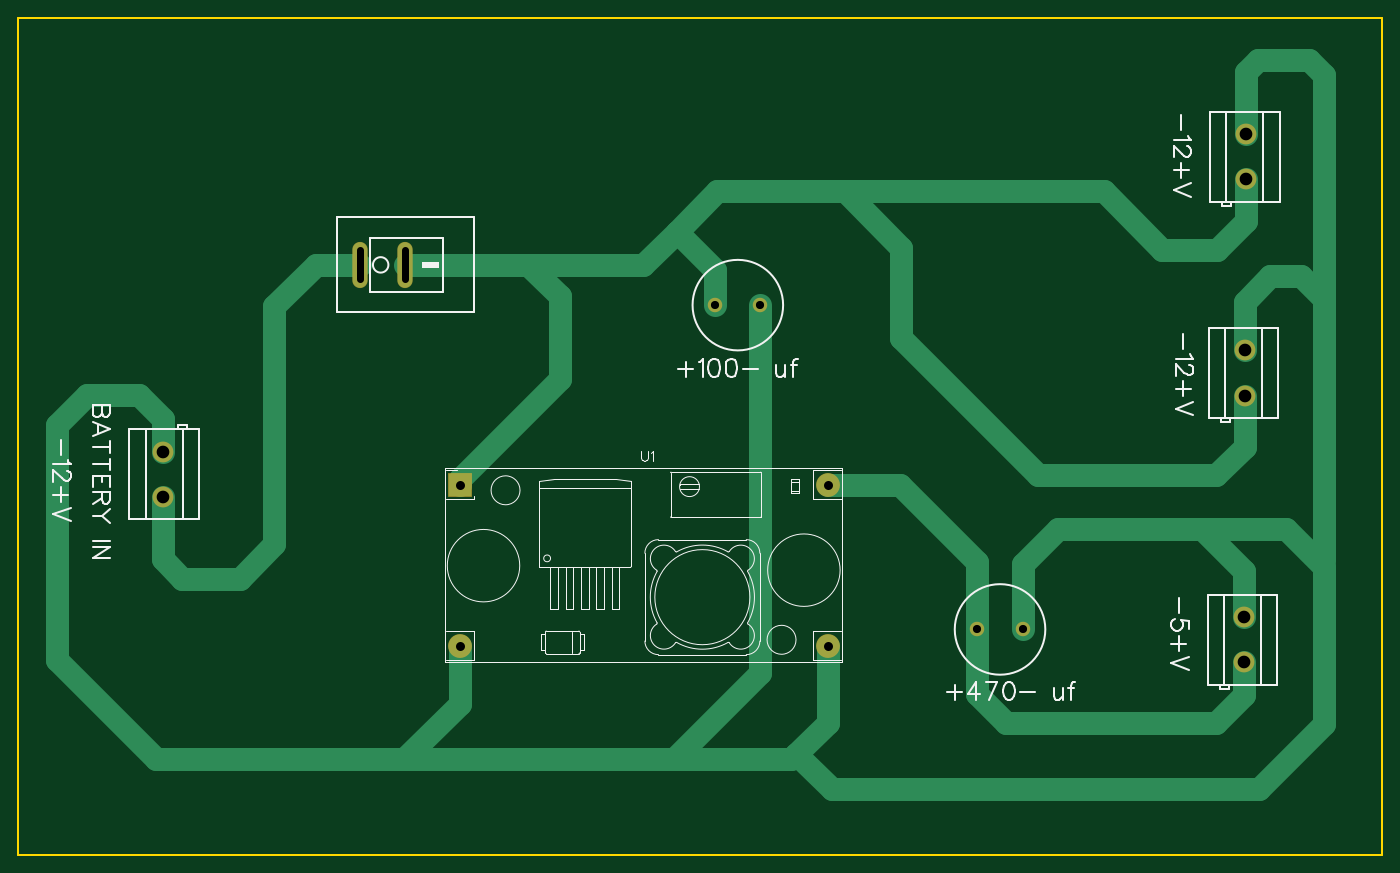
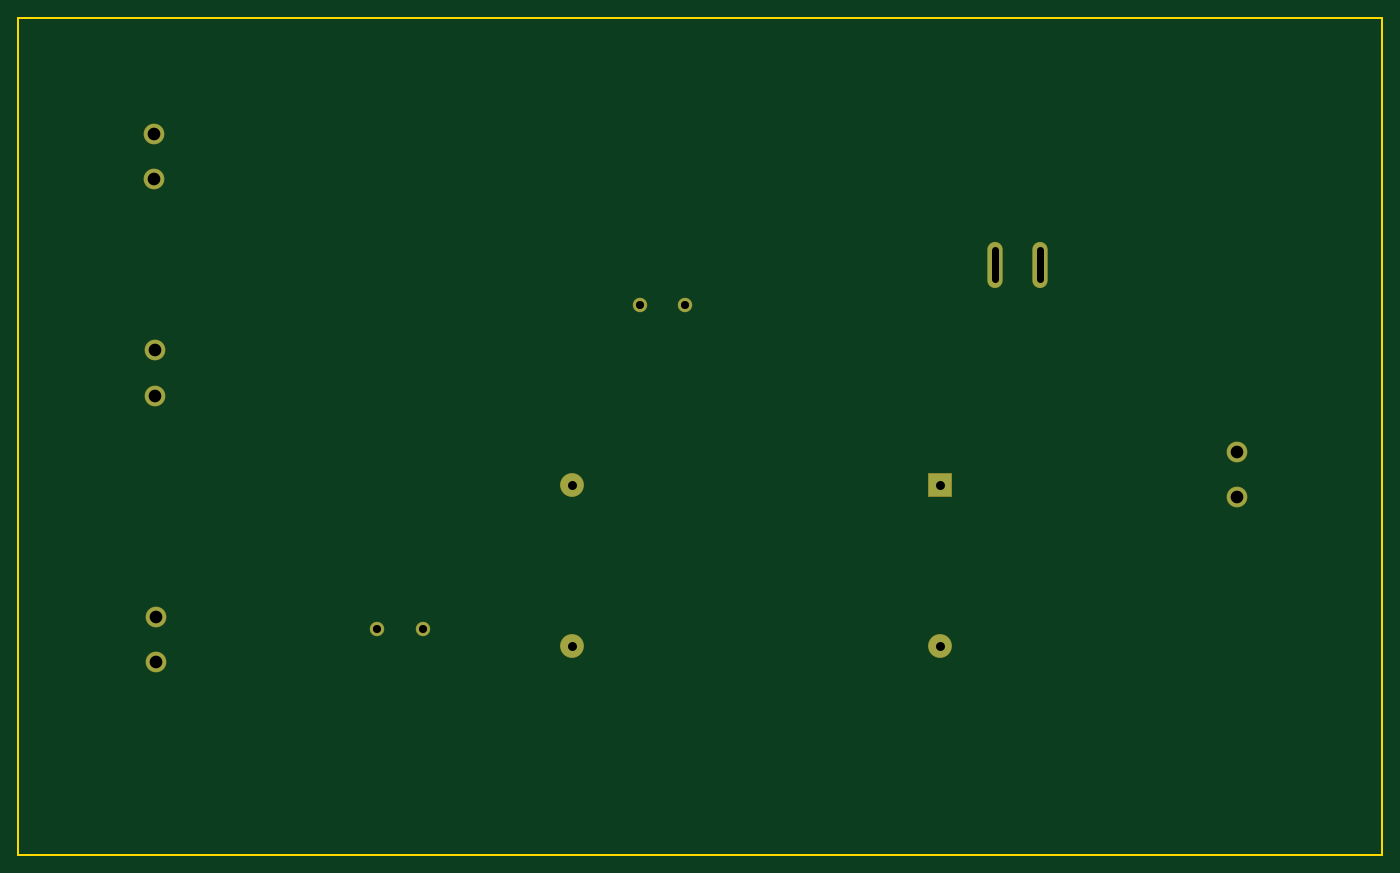
Circuit board: 8 layer files. Board 150.6 x 92.5 mm.
- drill: Drill_PTH_Through.DRL (744 bytes)
- drill: Drill_PTH_Through_Via.DRL (238 bytes)
- outline: Gerber_BoardOutlineLayer.GKO (545 bytes)
- bottom_copper: Gerber_BottomLayer.GBL (989 bytes)
- bottom_mask: Gerber_BottomSolderMaskLayer.GBS (1146 bytes)
- top_copper: Gerber_TopLayer.GTL (2921 bytes)
- top_silk: Gerber_TopSilkscreenLayer.GTO (14388 bytes)
- top_mask: Gerber_TopSolderMaskLayer.GTS (1143 bytes)

=== drill: Drill_PTH_Through.DRL (744 bytes, source withheld) ===
=== drill: Drill_PTH_Through_Via.DRL ===
M48
METRIC,LZ,000.000
;FILE_FORMAT=3:3
;TYPE=PLATED
;Layer: PTH_Through_Via
;EasyEDA v6.5.54, 2026-05-29 14:34:20
;3deff03bdcef4144b0e6e05cb694794e,3338f73d7d0e4d4db1eb2cef705be3f1,10
;Gerber Generator version 0.2
T01C0.001
%
G05
G90
M30

=== outline: Gerber_BoardOutlineLayer.GKO ===
G04 Layer: BoardOutlineLayer*
G04 EasyEDA v6.5.54, 2026-05-29 14:34:20*
G04 3deff03bdcef4144b0e6e05cb694794e,3338f73d7d0e4d4db1eb2cef705be3f1,10*
G04 Gerber Generator version 0.2*
G04 Scale: 100 percent, Rotated: No, Reflected: No *
G04 Dimensions in millimeters *
G04 leading zeros omitted , absolute positions ,4 integer and 5 decimal *
%FSLAX45Y45*%
%MOMM*%

%ADD10C,0.2540*%
%ADD11C,0.0135*%
D10*
X700023Y5599937D02*
G01*
X700023Y8166100D01*
X15760700Y8166100D01*
X15760700Y-1079500D01*
X700023Y-1079500D01*
X700023Y5599937D01*

%LPD*%
M02*

=== bottom_copper: Gerber_BottomLayer.GBL ===
G04 Layer: BottomLayer*
G04 EasyEDA v6.5.54, 2026-05-29 14:34:20*
G04 3deff03bdcef4144b0e6e05cb694794e,3338f73d7d0e4d4db1eb2cef705be3f1,10*
G04 Gerber Generator version 0.2*
G04 Scale: 100 percent, Rotated: No, Reflected: No *
G04 Dimensions in millimeters *
G04 leading zeros omitted , absolute positions ,4 integer and 5 decimal *
%FSLAX45Y45*%
%MOMM*%

%ADD10C,1.5000*%
%ADD11C,2.2000*%
%ADD12O,1.599997X4.99999*%
%ADD13R,2.5400X2.5400*%
%ADD14C,2.5400*%
%ADD15C,0.0192*%

%LPD*%
D10*
G01*
X11794312Y1409700D03*
G01*
X11294313Y1409700D03*
G01*
X8898712Y4991100D03*
G01*
X8398713Y4991100D03*
D11*
G01*
X14236700Y1045387D03*
G01*
X14236700Y1545386D03*
G01*
X14249400Y3991787D03*
G01*
X14249400Y4491786D03*
G01*
X14262100Y6379387D03*
G01*
X14262100Y6879386D03*
G01*
X2298700Y3374186D03*
G01*
X2298700Y2874187D03*
D12*
G01*
X4474413Y5435600D03*
G01*
X4974386Y5435600D03*
D13*
G01*
X5575300Y3009900D03*
D14*
G01*
X5575300Y1231900D03*
G01*
X9639300Y1231900D03*
G01*
X9639300Y3009900D03*
M02*

=== bottom_mask: Gerber_BottomSolderMaskLayer.GBS ===
G04 Layer: BottomSolderMaskLayer*
G04 EasyEDA v6.5.54, 2026-05-29 14:34:20*
G04 3deff03bdcef4144b0e6e05cb694794e,3338f73d7d0e4d4db1eb2cef705be3f1,10*
G04 Gerber Generator version 0.2*
G04 Scale: 100 percent, Rotated: No, Reflected: No *
G04 Dimensions in millimeters *
G04 leading zeros omitted , absolute positions ,4 integer and 5 decimal *
%FSLAX45Y45*%
%MOMM*%

%AMMACRO1*4,1,8,-1.2911,-1.3208,-1.3208,-1.2908,-1.3208,1.2911,-1.2911,1.3208,1.2908,1.3208,1.3208,1.2911,1.3208,-1.2908,1.2908,-1.3208,-1.2911,-1.3208,0*%
%ADD10C,1.6000*%
%ADD11C,2.3016*%
%ADD12O,1.701597X5.10159*%
%ADD13MACRO1*%
%ADD14C,2.6416*%
%ADD15C,0.0197*%

%LPD*%
D10*
G01*
X11794312Y1409700D03*
G01*
X11294313Y1409700D03*
G01*
X8898712Y4991100D03*
G01*
X8398713Y4991100D03*
D11*
G01*
X14236700Y1045387D03*
G01*
X14236700Y1545386D03*
G01*
X14249400Y3991787D03*
G01*
X14249400Y4491786D03*
G01*
X14262100Y6379387D03*
G01*
X14262100Y6879386D03*
G01*
X2298700Y3374186D03*
G01*
X2298700Y2874187D03*
D12*
G01*
X4474413Y5435600D03*
G01*
X4974386Y5435600D03*
D13*
G01*
X5575300Y3009900D03*
D14*
G01*
X5575300Y1231900D03*
G01*
X9639300Y1231900D03*
G01*
X9639300Y3009900D03*
M02*

=== top_copper: Gerber_TopLayer.GTL ===
G04 Layer: TopLayer*
G04 EasyEDA v6.5.54, 2026-05-29 14:34:20*
G04 3deff03bdcef4144b0e6e05cb694794e,3338f73d7d0e4d4db1eb2cef705be3f1,10*
G04 Gerber Generator version 0.2*
G04 Scale: 100 percent, Rotated: No, Reflected: No *
G04 Dimensions in millimeters *
G04 leading zeros omitted , absolute positions ,4 integer and 5 decimal *
%FSLAX45Y45*%
%MOMM*%

%ADD10C,2.5000*%
%ADD11C,1.5000*%
%ADD12C,2.2000*%
%ADD13O,1.599997X4.99999*%
%ADD14R,2.5400X2.5400*%
%ADD15C,2.5400*%
%ADD16C,0.0106*%

%LPD*%
D10*
X7948767Y-25400D02*
G01*
X8898712Y924544D01*
X8898712Y4991100D01*
X14249400Y3991863D02*
G01*
X14249400Y3429000D01*
X13931900Y3111500D01*
X11963400Y3111500D01*
X10452100Y4622800D01*
X10452100Y5626100D01*
X9829800Y6248400D01*
X9817608Y6248400D01*
X7974162Y5803900D02*
G01*
X8418662Y6248400D01*
X12687300Y6248400D01*
X13335000Y5600700D01*
X13944600Y5600700D01*
X14262100Y5918200D01*
X14262100Y6379387D01*
X6333997Y5435600D02*
G01*
X6680200Y5089397D01*
X6680200Y4178300D01*
X5575300Y3073400D01*
X5575300Y3009900D01*
X9639300Y1231900D02*
G01*
X9639300Y381000D01*
X9232900Y-25400D01*
X4965700Y-25400D01*
X2298700Y3374186D02*
G01*
X2298700Y3733800D01*
X2032000Y4000500D01*
X1460500Y4000500D01*
X1130300Y3670300D01*
X1130300Y1066800D01*
X2222500Y-25400D01*
X4965700Y-25400D01*
X5575300Y584200D01*
X5575300Y1231900D01*
X15125700Y4886705D02*
G01*
X15125700Y5054600D01*
X14871700Y5308600D01*
X14528800Y5308600D01*
X14249400Y5029200D01*
X14249400Y4491736D01*
X13772624Y2514600D02*
G01*
X14236700Y2050524D01*
X14236700Y1545386D01*
X9296145Y37845D02*
G01*
X9689591Y-355600D01*
X14401800Y-355600D01*
X15125700Y368300D01*
X15125700Y2095500D01*
X14706600Y2514600D01*
X12179300Y2514600D01*
X11794236Y2129536D01*
X11794236Y1409700D01*
X15125700Y2165301D02*
G01*
X15125700Y7531100D01*
X14960600Y7696200D01*
X14389100Y7696200D01*
X14262100Y7569200D01*
X14262100Y6879336D01*
X11294363Y1409700D02*
G01*
X11294363Y694436D01*
X11607800Y381000D01*
X13931900Y381000D01*
X14236700Y685800D01*
X14236700Y1045463D01*
X7605775Y5435600D02*
G01*
X7974075Y5803900D01*
X4974336Y5435600D02*
G01*
X7605775Y5435600D01*
X9639300Y3009900D02*
G01*
X10439400Y3009900D01*
X11294318Y2154981D01*
X11294318Y1409700D01*
X7974162Y5803900D02*
G01*
X8398713Y5379349D01*
X8398713Y4991100D01*
X2298700Y2874263D02*
G01*
X2298700Y2184400D01*
X2514600Y1968500D01*
X3149600Y1968500D01*
X3530600Y2349500D01*
X3530600Y4978400D01*
X3987800Y5435600D01*
X4474463Y5435600D01*
D11*
G01*
X11794312Y1409700D03*
G01*
X11294313Y1409700D03*
G01*
X8898712Y4991100D03*
G01*
X8398713Y4991100D03*
D12*
G01*
X14236700Y1045387D03*
G01*
X14236700Y1545386D03*
G01*
X14249400Y3991787D03*
G01*
X14249400Y4491786D03*
G01*
X14262100Y6379387D03*
G01*
X14262100Y6879386D03*
G01*
X2298700Y3374186D03*
G01*
X2298700Y2874187D03*
D13*
G01*
X4474413Y5435600D03*
G01*
X4974386Y5435600D03*
D14*
G01*
X5575300Y3009900D03*
D15*
G01*
X5575300Y1231900D03*
G01*
X9639300Y1231900D03*
G01*
X9639300Y3009900D03*
M02*

=== top_silk: Gerber_TopSilkscreenLayer.GTO (14388 bytes, source omitted) ===
=== top_mask: Gerber_TopSolderMaskLayer.GTS ===
G04 Layer: TopSolderMaskLayer*
G04 EasyEDA v6.5.54, 2026-05-29 14:34:20*
G04 3deff03bdcef4144b0e6e05cb694794e,3338f73d7d0e4d4db1eb2cef705be3f1,10*
G04 Gerber Generator version 0.2*
G04 Scale: 100 percent, Rotated: No, Reflected: No *
G04 Dimensions in millimeters *
G04 leading zeros omitted , absolute positions ,4 integer and 5 decimal *
%FSLAX45Y45*%
%MOMM*%

%AMMACRO1*4,1,8,-1.2911,-1.3208,-1.3208,-1.2908,-1.3208,1.2911,-1.2911,1.3208,1.2908,1.3208,1.3208,1.2911,1.3208,-1.2908,1.2908,-1.3208,-1.2911,-1.3208,0*%
%ADD10C,1.6000*%
%ADD11C,2.3016*%
%ADD12O,1.701597X5.10159*%
%ADD13MACRO1*%
%ADD14C,2.6416*%
%ADD15C,0.0116*%

%LPD*%
D10*
G01*
X11794312Y1409700D03*
G01*
X11294313Y1409700D03*
G01*
X8898712Y4991100D03*
G01*
X8398713Y4991100D03*
D11*
G01*
X14236700Y1045387D03*
G01*
X14236700Y1545386D03*
G01*
X14249400Y3991787D03*
G01*
X14249400Y4491786D03*
G01*
X14262100Y6379387D03*
G01*
X14262100Y6879386D03*
G01*
X2298700Y3374186D03*
G01*
X2298700Y2874187D03*
D12*
G01*
X4474413Y5435600D03*
G01*
X4974386Y5435600D03*
D13*
G01*
X5575300Y3009900D03*
D14*
G01*
X5575300Y1231900D03*
G01*
X9639300Y1231900D03*
G01*
X9639300Y3009900D03*
M02*
